Run: headless pygame with SDL's dummy video driver; simulated clock (each Clock.tick advances the game by its frame time, no real sleeping); random seed 0; keys injected as events and as key.get_pressed() state; no mouse input.
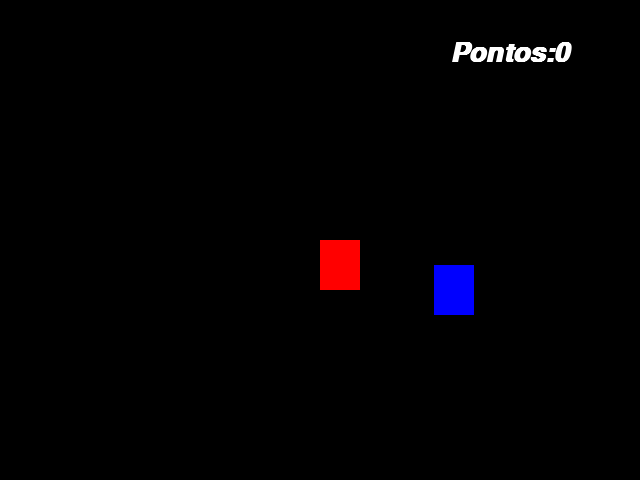
Frame 1 of 4 · flips 1–60 · no input
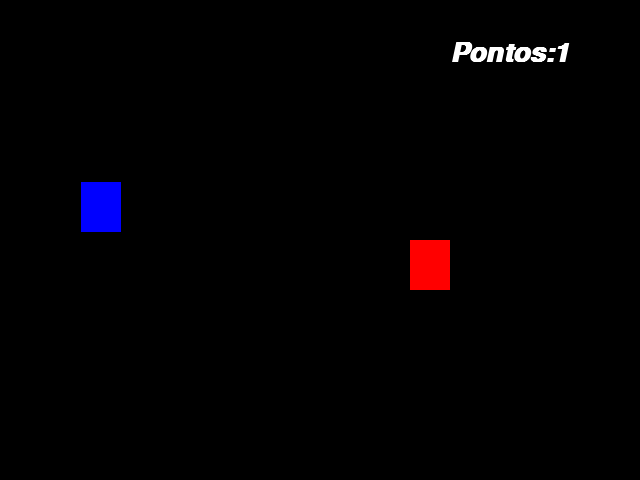
Frame 2 of 4 · flips 61–180 · tapped SPACE, RETURN · held RIGHT (→), D
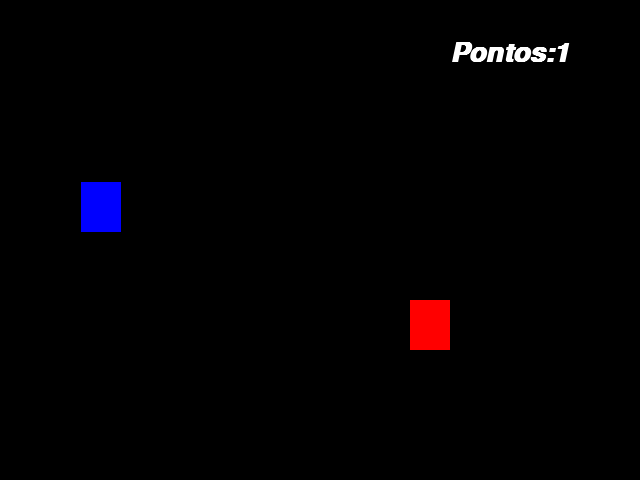
Frame 3 of 4 · flips 181–300 · held DOWN (↓), S
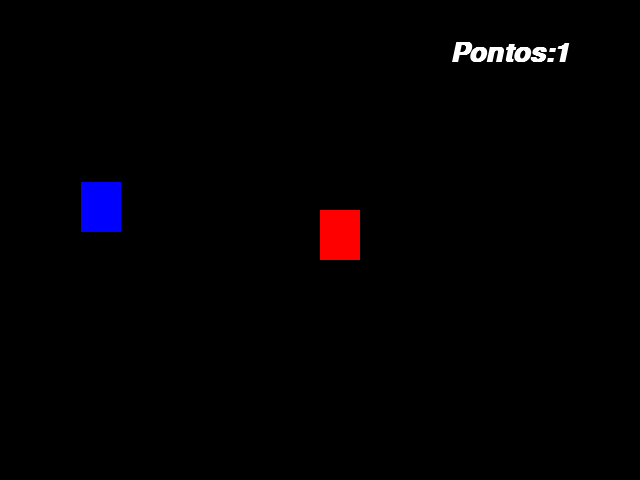
Frame 4 of 4 · flips 301–420 · held LEFT (←), A, UP (↑), W

The pygame program that drew these frames:

import pygame
from pygame.locals import *
from sys import exit

from random import randint

pygame.init()

#criando Display

x_tela = 640
y_tela = 480

x_move = x_tela/2 #fica no meio da leta
y_move = y_tela/2 #fica no meio da leta

x_blue = randint(40, 600)
y_blue = randint(50, 430)

pontos = 0

tela = pygame.display.set_mode((x_tela ,y_tela))

pygame.display.set_caption('Jogo')#nome da tela
clock = pygame.time.Clock() #taxa de quadros
fonte = pygame.font.SysFont('arial', 40, True, True) #fonte, tamanho, negrito, italico

#Todo jogo se passa dentro de um loop infinito

while True:
    clock.tick(30)
    tela.fill((0,0,0)) #preenchimento da tela
    mensagem = f'Pontos:{pontos}'
    texto_formatado = fonte.render(mensagem, True, (255,255,255)) #texto, ant-alising

    for event in pygame.event.get(): 
        if event.type == QUIT:
            pygame.quit()
            exit()

        if pygame.key.get_pressed()[K_a]:     
          x_move -= 15
        if pygame.key.get_pressed()[K_d]:     
          x_move += 15
        if pygame.key.get_pressed()[K_w]:     
          y_move -= 15 #valor de y é inverso
        if pygame.key.get_pressed()[K_s]:     
          y_move += 15 #valor de y é inverso
    
    ret_red = pygame.draw.rect(tela, (255,0,0), (x_move,y_move,40,50)) #retangulo verm
    ret_blue = pygame.draw.rect(tela, (0,0,255), (x_blue,y_blue,40,50)) #retangulo azul

    #criando colisão
    if ret_red.colliderect(ret_blue):
      x_blue = randint(40, 600)
      y_blue = randint(50, 430)
      pontos += 1

    tela.blit(texto_formatado, (450,40))
    pygame.display.update() #atualiza os quadros do jogo
